Photos from the image-classification dataset "data" in the GitHub repository GauravUpadhyay67/Lifeline-AI. Its 4 classes are: bone X-ray fracture, bone X-ray normal, chest X-ray normal, chest X-ray pneumonia.

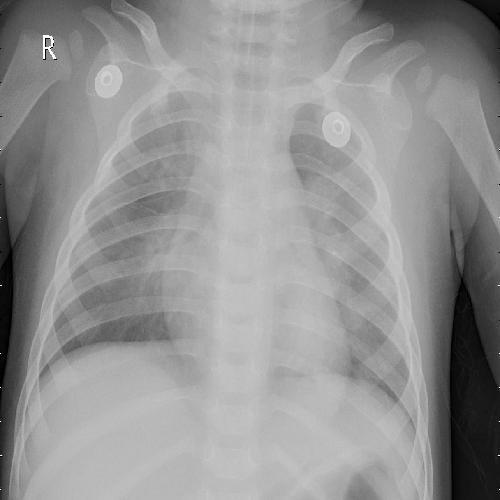
Label: chest X-ray pneumonia

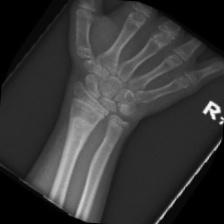
Label: bone X-ray fracture

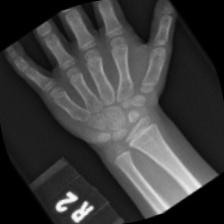
Label: bone X-ray normal

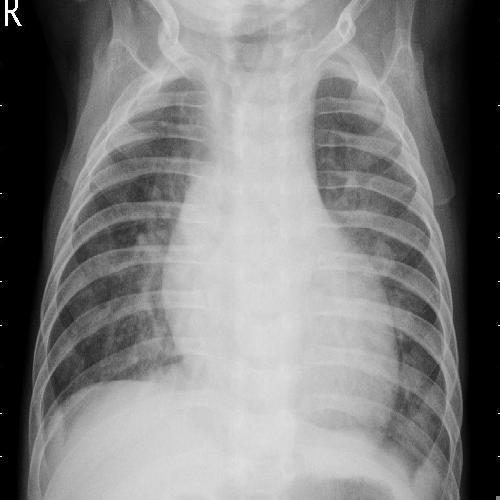
Label: chest X-ray pneumonia

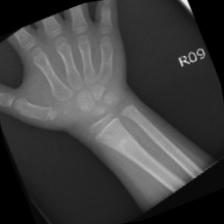
Label: bone X-ray fracture

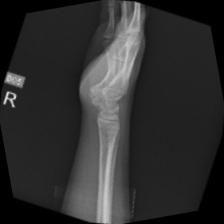
Label: bone X-ray normal
